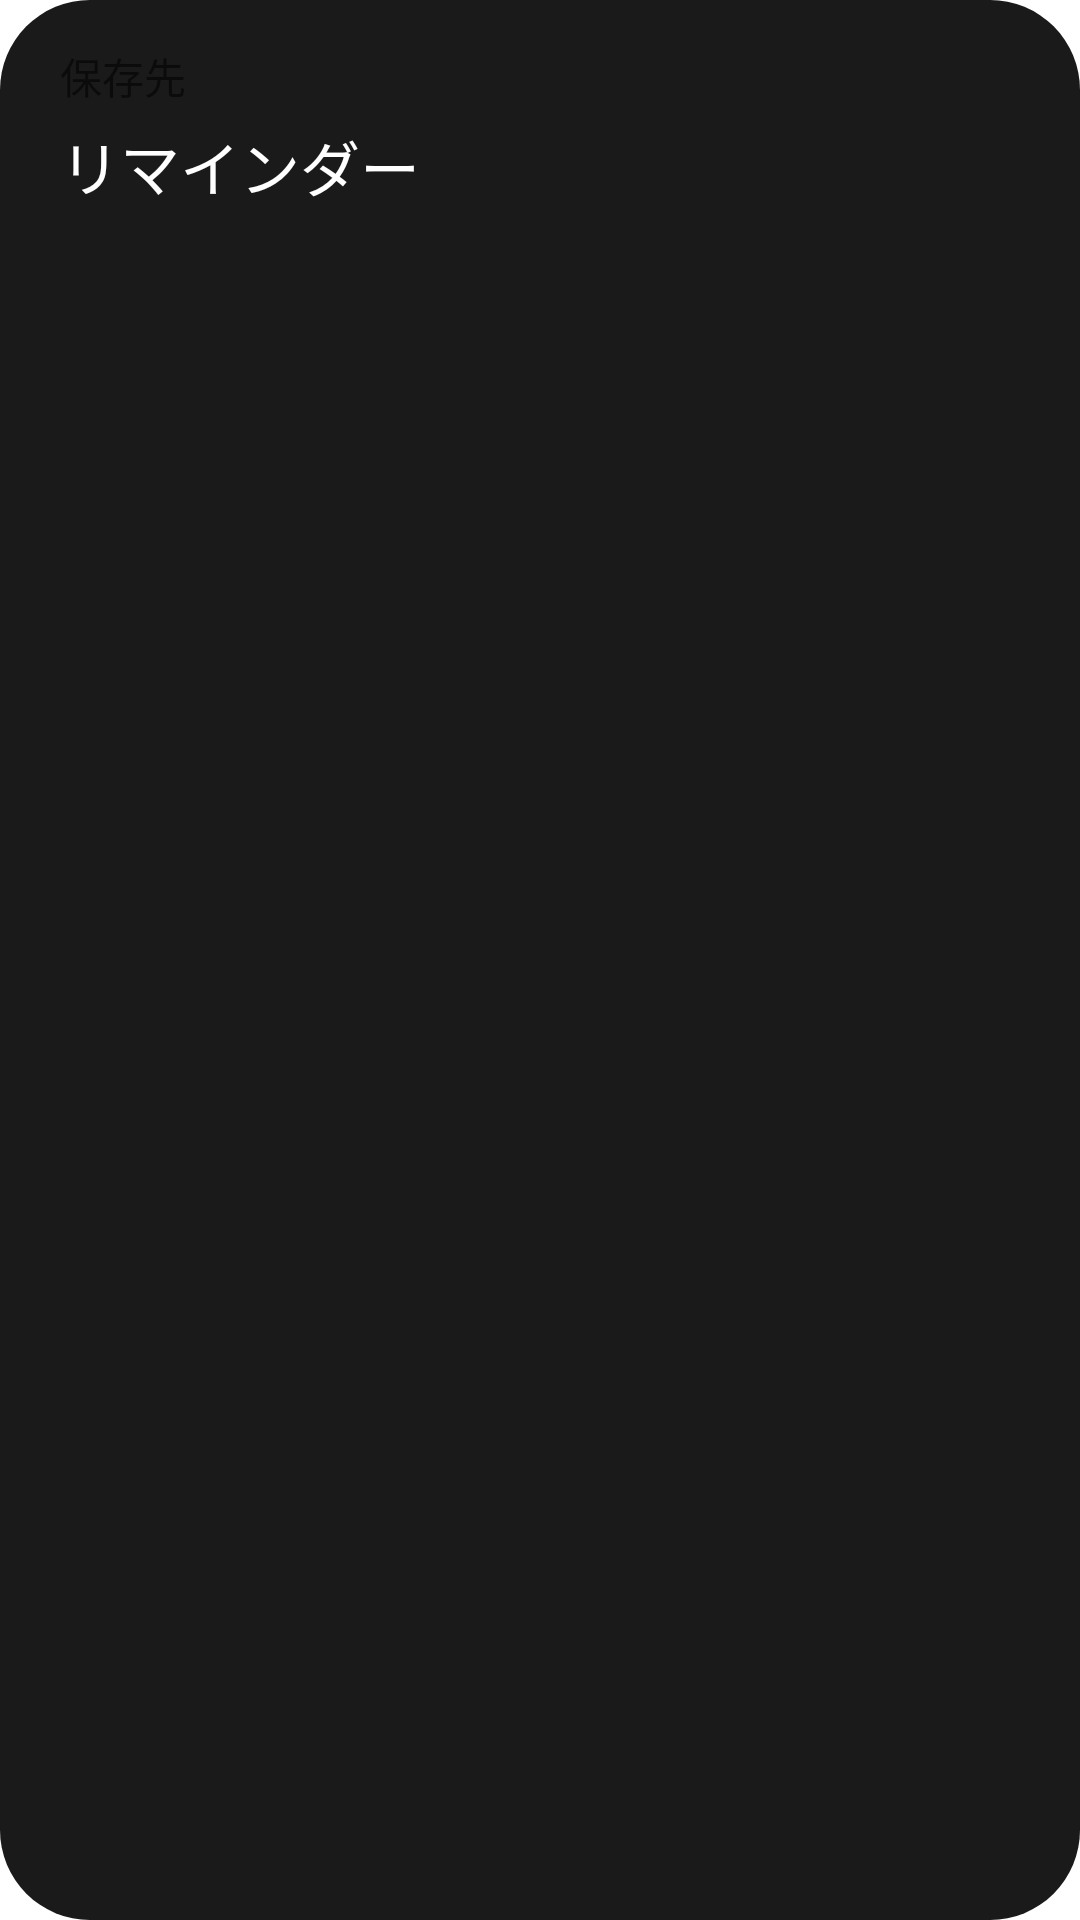

Reconstruct the res/layout file that produces this screen, plus the resources it refers to.
<!-- AndroidManifest.xml: application theme Theme.Reminder -->
<!-- res/layout/row2.xml -->
<?xml version="1.0" encoding="utf-8"?>
<LinearLayout xmlns:android="http://schemas.android.com/apk/res/android"
    android:layout_width="match_parent"
    android:layout_height="wrap_content"
    android:padding="15sp"
    android:paddingStart="20sp"
    android:paddingEnd="20sp"
    android:orientation="vertical"
    android:background="@drawable/box_normal"
>

    <TextView
            android:id="@+id/label"
            android:layout_width="wrap_content"
            android:layout_height="wrap_content"
            android:text="@string/text_restore"
    />

    <TextView
            android:id="@+id/location"
            android:layout_width="match_parent"
            android:layout_height="wrap_content"
            android:layout_marginTop="5sp"
            android:text="@string/tab_reminder"
            android:textColor="@color/white"
            android:textSize="20sp"
    />

</LinearLayout>
<!-- resources referenced by this layout -->
<resources>
  <color name="white">#FFFFFFFF</color>
  <!-- drawable box_normal (drawable) -->
  <?xml version="1.0" encoding="utf-8"?>
  <shape xmlns:android="http://schemas.android.com/apk/res/android"
      android:shape="rectangle">
      <corners
          android:radius="30sp" />
      <solid
          android:color="#1a1a1a"/>
  </shape>
  <string name="tab_reminder">リマインダー</string>
  <string name="text_restore">保存先</string>
  <style name="Theme.Reminder" parent="Theme.MaterialComponents.DayNight.DarkActionBar">
          
          <item name="colorPrimary">@color/black</item>
          <item name="colorPrimaryVariant">@color/dim_gray</item>
          <item name="colorOnPrimary">@color/white</item>
          
          <item name="colorSecondary">@color/teal_200</item>
          <item name="colorSecondaryVariant">@color/teal_700</item>
          <item name="colorOnSecondary">@color/black</item>
          
          <item name="android:statusBarColor" tools:targetApi="l">?attr/colorPrimaryVariant</item>
          
      </style>
  <color name="black">#FF000000</color>
  <color name="dim_gray">#696969</color>
  <color name="teal_200">#FF03DAC5</color>
  <color name="teal_700">#FF018786</color>
</resources>
